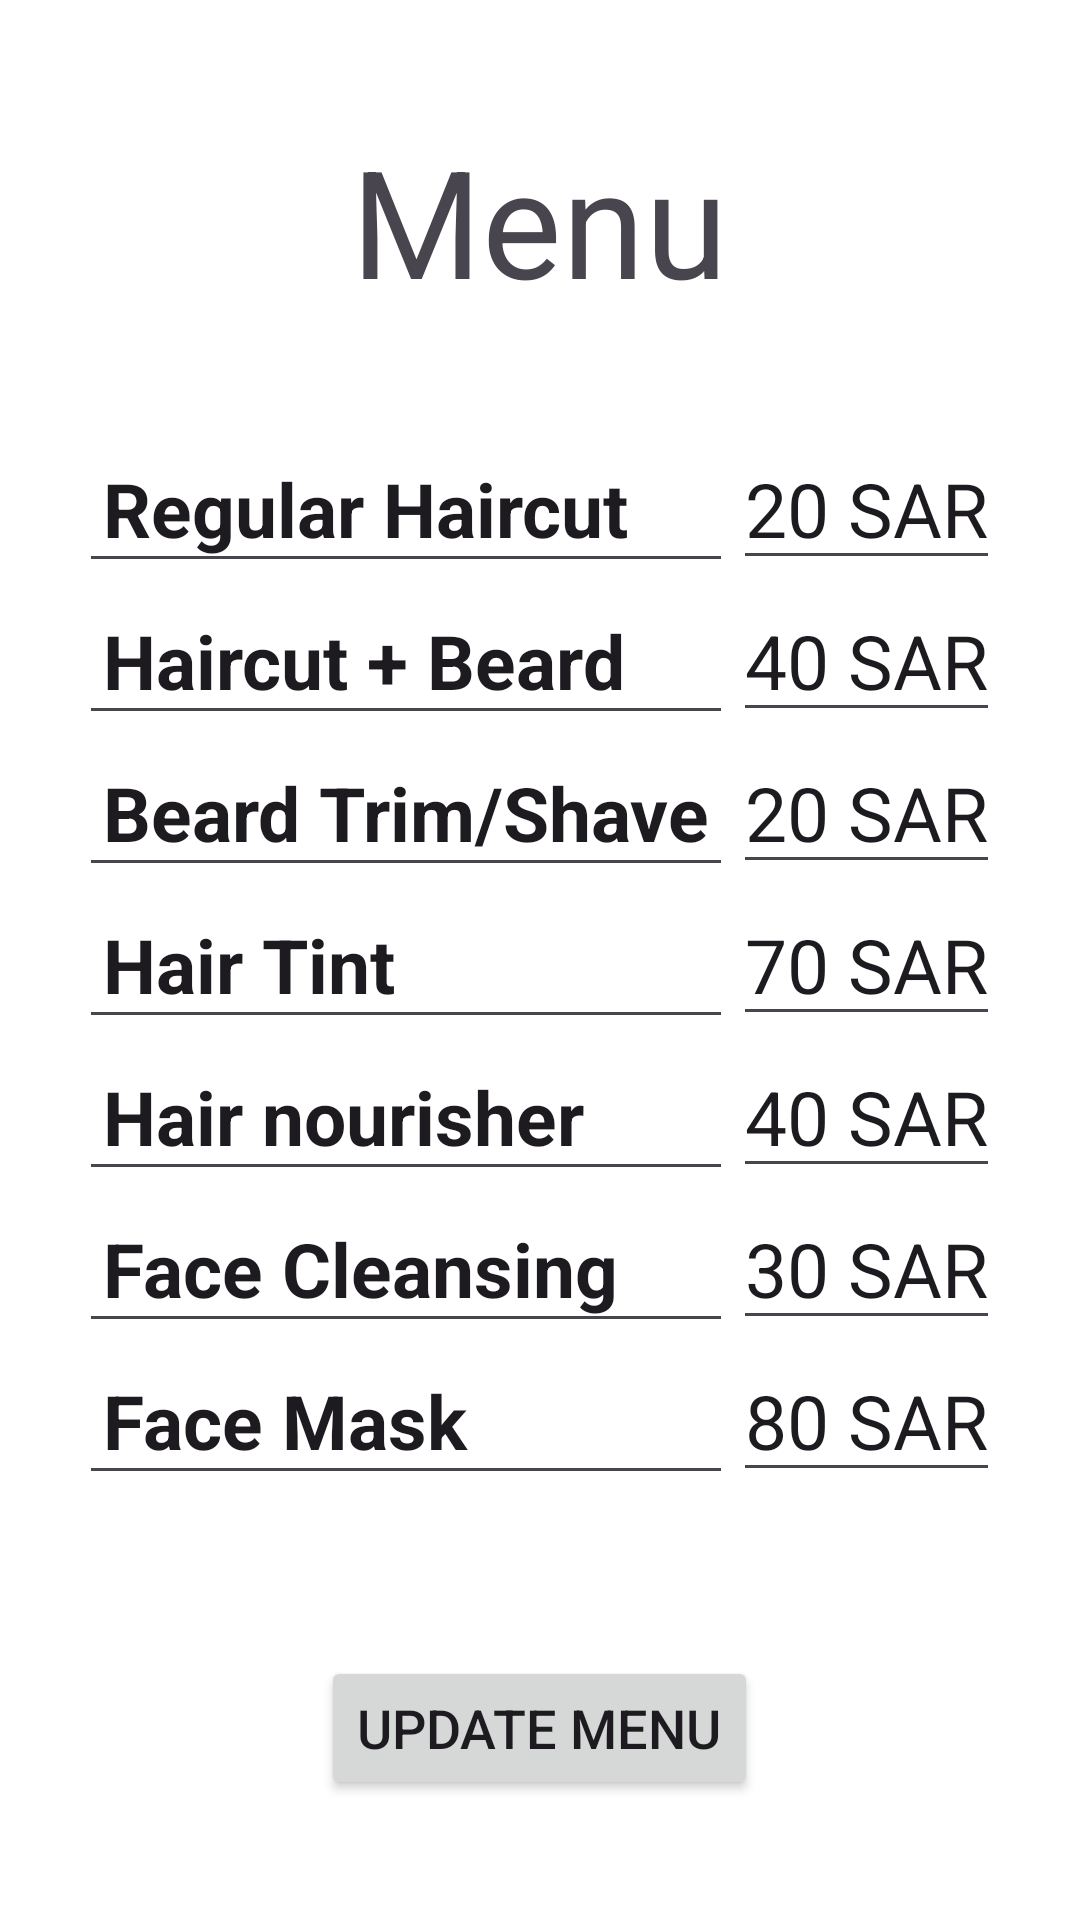

Layout XML and referenced resources for this Android screen:
<!-- AndroidManifest.xml: application theme Theme.Haircut -->
<!-- res/layout/fragment_edit_service_menu.xml -->
<?xml version="1.0" encoding="utf-8"?>
<FrameLayout xmlns:android="http://schemas.android.com/apk/res/android"
    xmlns:tools="http://schemas.android.com/tools"
    xmlns:app="http://schemas.android.com/apk/res-auto"
    android:layout_width="match_parent"
    android:layout_height="match_parent"
    android:background="@color/white"
    tools:context=".frontend.barber.fragment_edit_service_menu">

    <TextView
        android:id="@+id/menu_label"
        android:layout_width="wrap_content"
        android:layout_height="wrap_content"
        android:layout_gravity="center_horizontal"
        android:layout_marginTop="40dp"
        android:text="@string/menu_label"
        android:textAlignment="center"
        android:textSize="50sp" />

    <TableLayout
        android:layout_width="wrap_content"
        android:layout_height="wrap_content"
        android:layout_gravity="center">

        
        <TableRow>
            <EditText
                android:id="@+id/service_name1"
                android:layout_width="wrap_content"
                android:layout_height="wrap_content"
                android:padding="8dp"
                android:textStyle="bold"
                android:textSize="25dp"
                android:text="Regular Haircut" />
            <EditText
                android:id="@+id/service_price1"
                android:layout_width="wrap_content"
                android:layout_height="wrap_content"
                android:text="20 SAR"
                android:textSize="25dp"/>
        </TableRow>

        
        <TableRow>
            <EditText
                android:id="@+id/service_name2"
                android:layout_width="wrap_content"
                android:layout_height="wrap_content"
                android:padding="8dp"
                android:text="Haircut + Beard"
                android:textStyle="bold"
                android:textSize="25dp"/>
            <EditText
                android:id="@+id/service_price2"
                android:layout_width="wrap_content"
                android:layout_height="wrap_content"
                android:text="40 SAR"
                android:textSize="25dp"/>
        </TableRow>

        
        <TableRow>
            <EditText
                android:id="@+id/service_name3"
                android:layout_width="wrap_content"
                android:layout_height="wrap_content"
                android:padding="8dp"
                android:textStyle="bold"
                android:textSize="25dp"
                android:text="Beard Trim/Shave" />
            <EditText
                android:id="@+id/service_price3"
                android:layout_width="wrap_content"
                android:layout_height="wrap_content"
                android:text="20 SAR"
                android:textSize="25dp"/>
        </TableRow>

        
        <TableRow>
            <EditText
                android:id="@+id/service_name4"
                android:layout_width="wrap_content"
                android:layout_height="wrap_content"
                android:padding="8dp"
                android:textStyle="bold"
                android:textSize="25dp"
                android:text="Hair Tint" />
            <EditText
                android:id="@+id/service_price4"
                android:layout_width="wrap_content"
                android:layout_height="wrap_content"
                android:text="70 SAR"
                android:textSize="25dp"/>
        </TableRow>

        
        <TableRow>
            <EditText
                android:id="@+id/service_name5"
                android:layout_width="wrap_content"
                android:layout_height="wrap_content"
                android:padding="8dp"
                android:textStyle="bold"
                android:textSize="25dp"
                android:text="Hair nourisher" />
            <EditText
                android:id="@+id/service_price5"
                android:layout_width="wrap_content"
                android:layout_height="wrap_content"
                android:text="40 SAR"
                android:textSize="25dp"/>
        </TableRow>

        
        <TableRow>
            <EditText
                android:id="@+id/service_name6"
                android:layout_width="wrap_content"
                android:layout_height="wrap_content"
                android:padding="8dp"
                android:textStyle="bold"
                android:textSize="25dp"
                android:text="Face Cleansing" />
            <EditText
                android:id="@+id/service_price6"
                android:layout_width="wrap_content"
                android:layout_height="wrap_content"
                android:text="30 SAR"
                android:textSize="25dp"/>
        </TableRow>

        
        <TableRow>
            <EditText
                android:id="@+id/service_name7"
                android:layout_width="wrap_content"
                android:layout_height="wrap_content"
                android:padding="8dp"
                android:textStyle="bold"
                android:textSize="25dp"
                android:text="Face Mask" />
            <EditText
                android:id="@+id/service_price7"
                android:layout_width="wrap_content"
                android:layout_height="wrap_content"
                android:text="80 SAR"
                android:textSize="25dp"/>
        </TableRow>
    </TableLayout>

    
    <Button
        android:id="@+id/update_menu_button"
        android:layout_width="wrap_content"
        android:layout_height="wrap_content"
        android:layout_gravity="center_horizontal|bottom"
        android:layout_marginBottom="40dp"
        android:text="Update Menu"
        android:textSize="18sp" />

</FrameLayout>
<!-- resources referenced by this layout -->
<resources>
  <color name="white">#FFFFFFFF</color>
  <string name="menu_label">Menu</string>
  <style name="Theme.Haircut" parent="Base.Theme.Haircut" />
  <style name="Base.Theme.Haircut" parent="Theme.Material3.DayNight.NoActionBar">
          
          
      </style>
</resources>
